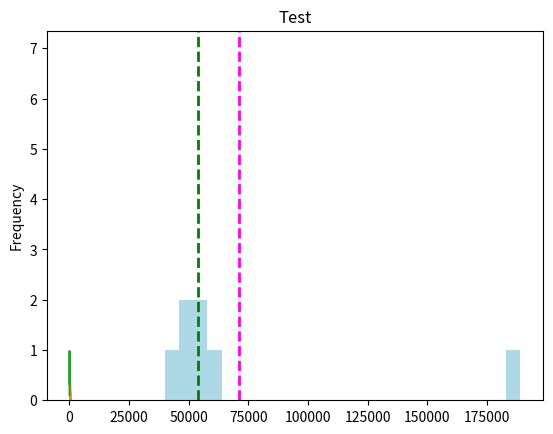

The matplotlib source for this figure:
import pandas as pd
import matplotlib.pyplot as plt
import scipy.stats as stat

df = pd.DataFrame({'Name': ['Dan', 'Joann', 'Pedro', 'Rosie', 'Ethan', 'Vicky', 'Frederic'],
                   'Salary':[50000,54000,50000,189000,55000,40000,59000]})

salary = df['Salary']
salary.plot.hist(title='Salary Distribution', color='lightblue', bins=25)
plt.axvline(salary.mean(), color='magenta', linestyle='dashed', linewidth=2)
plt.axvline(salary.median(), color='green', linestyle='dashed', linewidth=2)
#plt.show()

df = pd.DataFrame({'Test':[172, 174, 176, 172, 172, 173, 176, 172, 177, 174, 176, 175, 176, 169, 175, 174, 174, 174, 175, 173, 171, 171, 175, 175, 173, 175, 175]})
test = df["Test"]
test.plot.hist(title='Test')
density = stat.gaussian_kde(test)
n, x, _ = plt.hist(test, histtype='step', density=True, bins=10)
plt.plot(x, density(x)*5)
plt.show()
print(df["Test"].std())
print(df['Test'].median)
print(df.describe())